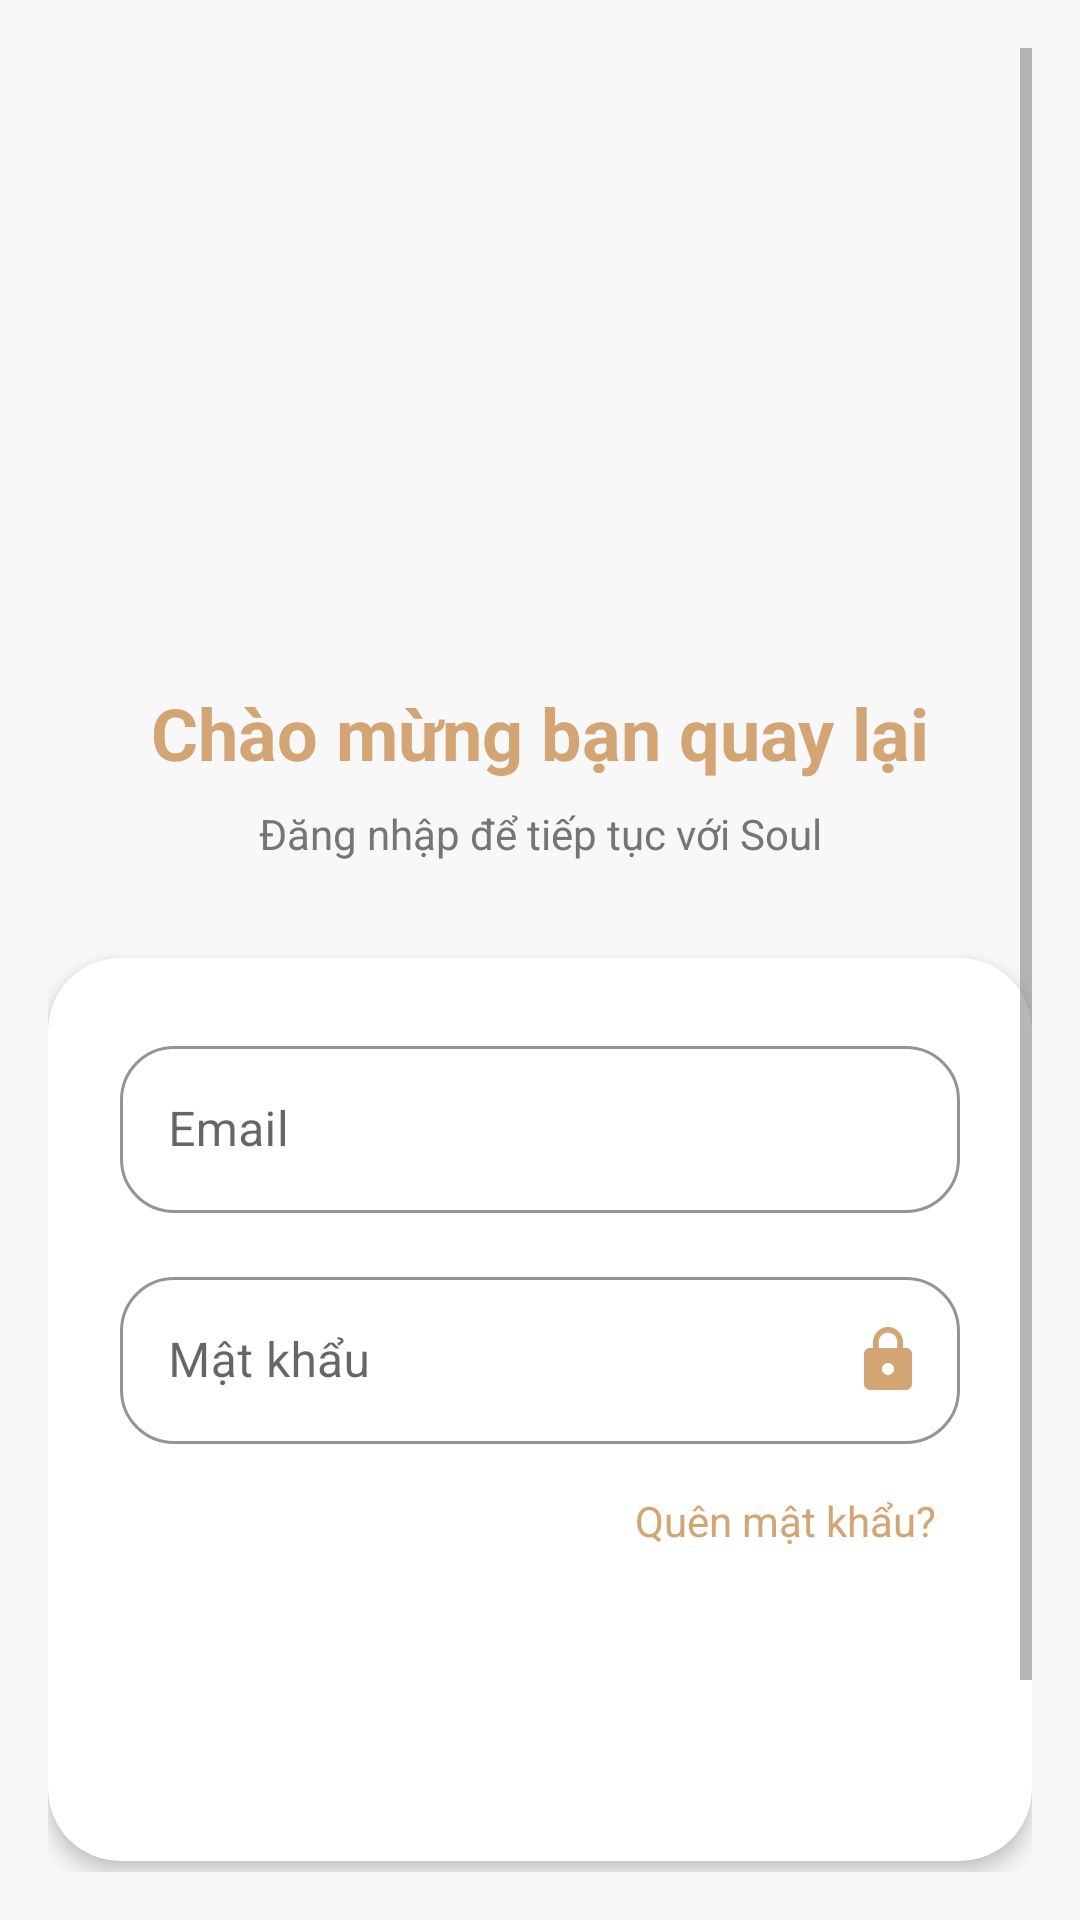

Reconstruct the res/layout file that produces this screen, plus the resources it refers to.
<!-- AndroidManifest.xml: application theme Theme.Soul -->
<!-- res/layout/activity_login.xml -->
<?xml version="1.0" encoding="utf-8"?>
<androidx.constraintlayout.widget.ConstraintLayout xmlns:android="http://schemas.android.com/apk/res/android"
    xmlns:app="http://schemas.android.com/apk/res-auto"
    xmlns:tools="http://schemas.android.com/tools"
    android:layout_width="match_parent"
    android:layout_height="match_parent"
    android:background="@color/background"
    android:padding="16dp"
    tools:context=".ui.auth.LoginActivity">

    <ScrollView
        android:layout_width="match_parent"
        android:layout_height="0dp"
        app:layout_constraintBottom_toBottomOf="parent"
        app:layout_constraintTop_toTopOf="parent">

        <androidx.constraintlayout.widget.ConstraintLayout
            android:layout_width="match_parent"
            android:layout_height="wrap_content"
            android:paddingVertical="32dp">

            
            <ImageView
                android:id="@+id/ivLogo"
                android:layout_width="150dp"
                android:layout_height="150dp"
                android:layout_marginTop="16dp"
                android:contentDescription="@string/app_logo"
                android:src="@mipmap/soullogo"
                app:layout_constraintEnd_toEndOf="parent"
                app:layout_constraintStart_toStartOf="parent"
                app:layout_constraintTop_toTopOf="parent" />

            
            <TextView
                android:id="@+id/tvWelcome"
                android:layout_width="wrap_content"
                android:layout_height="wrap_content"
                android:layout_marginTop="14dp"
                android:text="@string/welcome_back"
                android:textColor="@color/primary"
                android:textSize="24sp"
                android:textStyle="bold"
                app:layout_constraintEnd_toEndOf="parent"
                app:layout_constraintStart_toStartOf="parent"
                app:layout_constraintTop_toBottomOf="@id/ivLogo" />

            <TextView
                android:id="@+id/tvSubtitle"
                android:layout_width="wrap_content"
                android:layout_height="wrap_content"
                android:layout_marginTop="8dp"
                android:text="@string/sign_in_to_continue"
                android:textColor="@color/text_secondary"
                app:layout_constraintEnd_toEndOf="parent"
                app:layout_constraintStart_toStartOf="parent"
                app:layout_constraintTop_toBottomOf="@id/tvWelcome" />

            
            <androidx.cardview.widget.CardView
                android:id="@+id/cardLoginForm"
                android:layout_width="match_parent"
                android:layout_height="wrap_content"
                android:layout_marginTop="32dp"
                app:cardBackgroundColor="@color/white"
                app:cardCornerRadius="24dp"
                app:cardElevation="4dp"
                app:layout_constraintTop_toBottomOf="@id/tvSubtitle">

                <LinearLayout
                    android:layout_width="match_parent"
                    android:layout_height="wrap_content"
                    android:orientation="vertical"
                    android:padding="24dp">

                    
                    <com.google.android.material.textfield.TextInputLayout
                        android:id="@+id/tilEmail"
                        style="@style/Widget.MaterialComponents.TextInputLayout.OutlinedBox"
                        android:layout_width="match_parent"
                        android:layout_height="wrap_content"
                        android:hint="@string/email"
                        app:boxCornerRadiusTopStart="18dp"
                        app:boxCornerRadiusTopEnd="18dp"
                        app:boxCornerRadiusBottomStart="18dp"
                        app:boxCornerRadiusBottomEnd="18dp"
                        app:boxStrokeColor="@color/primary"
                        app:endIconDrawable="@drawable/ic_email"
                        app:endIconTint="@color/primary"
                        app:hintTextColor="@color/primary"
                        
                        >

                        <com.google.android.material.textfield.TextInputEditText
                            android:id="@+id/etEmail"
                            android:layout_width="match_parent"
                            android:layout_height="wrap_content"
                            android:inputType="textEmailAddress"
                            android:textColor="@color/text_primary"
                            android:textColorHint="@color/primary" />
                    </com.google.android.material.textfield.TextInputLayout>

                    
                    <com.google.android.material.textfield.TextInputLayout
                        android:id="@+id/tilPassword"
                        style="@style/Widget.MaterialComponents.TextInputLayout.OutlinedBox"
                        android:layout_width="match_parent"
                        android:layout_height="wrap_content"
                        android:layout_marginTop="16dp"
                        android:hint="@string/password"
                        app:boxCornerRadiusTopStart="18dp"
                        app:boxCornerRadiusTopEnd="18dp"
                        app:boxCornerRadiusBottomStart="18dp"
                        app:boxCornerRadiusBottomEnd="18dp"
                        app:boxStrokeColor="@color/primary"
                        app:endIconDrawable="@drawable/ic_lock"
                        app:endIconTint="@color/primary"
                        app:hintTextColor="@color/primary"
                        app:passwordToggleEnabled="true"
                        app:passwordToggleTint="@color/primary">

                        <com.google.android.material.textfield.TextInputEditText
                            android:id="@+id/etPassword"
                            android:layout_width="match_parent"
                            android:layout_height="wrap_content"
                            android:inputType="textPassword"
                            android:textColor="@color/text_primary"
                            android:textColorHint="@color/primary" />
                    </com.google.android.material.textfield.TextInputLayout>

                    
                    <TextView
                        android:id="@+id/tvForgotPassword"
                        android:layout_width="wrap_content"
                        android:layout_height="wrap_content"
                        android:layout_gravity="end"
                        android:layout_marginTop="8dp"
                        android:padding="8dp"
                        android:text="@string/forgot_password"
                        android:textColor="@color/primary" />

                    
                    <Button
                        android:id="@+id/btnLogin"
                        style="@style/Widget.MaterialComponents.Button"
                        android:layout_width="match_parent"
                        android:layout_height="wrap_content"
                        android:layout_marginTop="24dp"
                        android:background="@drawable/bg_rounded_primary"
                        android:paddingVertical="12dp"
                        android:text="@string/sign_in"
                        android:textAllCaps="false"
                        android:textColor="@color/white"
                        android:textSize="16sp"
                        app:cornerRadius="25dp" />



                    

                </LinearLayout>
            </androidx.cardview.widget.CardView>

            
            <TextView
                android:id="@+id/tvSignUp"
                android:layout_width="wrap_content"
                android:layout_height="wrap_content"
                android:layout_marginTop="24dp"
                android:text="@string/dont_have_account"
                android:textColor="@color/text_secondary"
                app:layout_constraintEnd_toEndOf="parent"
                app:layout_constraintStart_toStartOf="parent"
                app:layout_constraintTop_toBottomOf="@id/cardLoginForm"
                tools:text="Don't have an account? Sign up" />

        </androidx.constraintlayout.widget.ConstraintLayout>
    </ScrollView>

    <ProgressBar
        android:id="@+id/progressBar"
        style="?android:attr/progressBarStyleLarge"
        android:layout_width="wrap_content"
        android:layout_height="wrap_content"
        android:visibility="gone"
        app:layout_constraintBottom_toBottomOf="parent"
        app:layout_constraintEnd_toEndOf="parent"
        app:layout_constraintStart_toStartOf="parent"
        app:layout_constraintTop_toTopOf="parent" />

</androidx.constraintlayout.widget.ConstraintLayout>
<!-- resources referenced by this layout -->
<resources>
  <color name="background">#F8F8F8</color>
  <color name="primary">#D4A574</color>
  <color name="text_primary">#1F1F1F</color>
  <color name="text_secondary">#757575</color>
  <color name="white">#FFFFFFFF</color>
  <!-- drawable ic_email (drawable) -->
  <?xml version="1.0" encoding="utf-8"?>
  <vector xmlns:android="http://schemas.android.com/apk/res/android"
      android:width="24dp"
      android:height="24dp"
      android:viewportWidth="24"
      android:viewportHeight="24"
      android:tint="?attr/colorControlNormal">
    <path
        android:fillColor="@android:color/white"
        android:pathData="M20,4L4,4c-1.1,0 -1.99,0.9 -1.99,2L2,18c0,1.1 0.9,2 2,2h16c1.1,0 2,-0.9 2,-2L22,6c0,-1.1 -0.9,-2 -2,-2zM20,8l-8,5 -8,-5V6l8,5 8,-5v2z"/>
  </vector>
  <!-- drawable ic_lock (drawable) -->
  <?xml version="1.0" encoding="utf-8"?>
  <vector xmlns:android="http://schemas.android.com/apk/res/android"
      android:width="24dp"
      android:height="24dp"
      android:viewportWidth="24"
      android:viewportHeight="24"
      android:tint="?attr/colorControlNormal">
    <path
        android:fillColor="@android:color/white"
        android:pathData="M18,8h-1L17,6c0,-2.76 -2.24,-5 -5,-5S7,3.24 7,6v2L6,8c-1.1,0 -2,0.9 -2,2v10c0,1.1 0.9,2 2,2h12c1.1,0 2,-0.9 2,-2L20,10c0,-1.1 -0.9,-2 -2,-2zM12,17c-1.1,0 -2,-0.9 -2,-2s0.9,-2 2,-2 2,0.9 2,2 -0.9,2 -2,2zM15.1,8L8.9,8L8.9,6c0,-1.71 1.39,-3.1 3.1,-3.1 1.71,0 3.1,1.39 3.1,3.1v2z"/>
  </vector>
  <!-- mipmap soullogo: png bitmap (mipmap-xxxhdpi, 912700 bytes) -->
  <string name="app_logo">Logo ứng dụng</string>
  <string name="dont_have_account">Chưa có tài khoản? <b>Đăng ký</b></string>
  <string name="email">Email</string>
  <string name="forgot_password">Quên mật khẩu?</string>
  <string name="password">Mật khẩu</string>
  <string name="sign_in">Đăng nhập</string>
  <string name="sign_in_to_continue">Đăng nhập để tiếp tục với Soul</string>
  <string name="welcome_back">Chào mừng bạn quay lại</string>
  <style name="Theme.Soul" parent="Theme.MaterialComponents.Light.NoActionBar">
          
          <item name="colorPrimary">@color/primary</item>
          <item name="colorPrimaryVariant">@color/primary_dark</item>
          <item name="colorOnPrimary">@color/white</item>
          
          <item name="colorSecondary">@color/secondary</item>
          <item name="colorSecondaryVariant">@color/secondary</item>
          <item name="colorOnSecondary">@color/white</item>
          
          <item name="android:colorBackground">@color/background</item>
          <item name="colorSurface">@color/surface</item>
          
          <item name="android:statusBarColor">@color/primary</item>
          <item name="android:windowLightStatusBar">false</item>
          <item name="android:windowOptOutEdgeToEdgeEnforcement">true</item>
          
          <item name="android:textColorPrimary">@color/text_primary</item>
          <item name="android:textColorSecondary">@color/text_secondary</item>
      </style>
  <color name="primary_dark">#A87D52</color>
  <color name="secondary">#9C7CF4</color>
  <color name="surface">#FFFFFF</color>
</resources>
